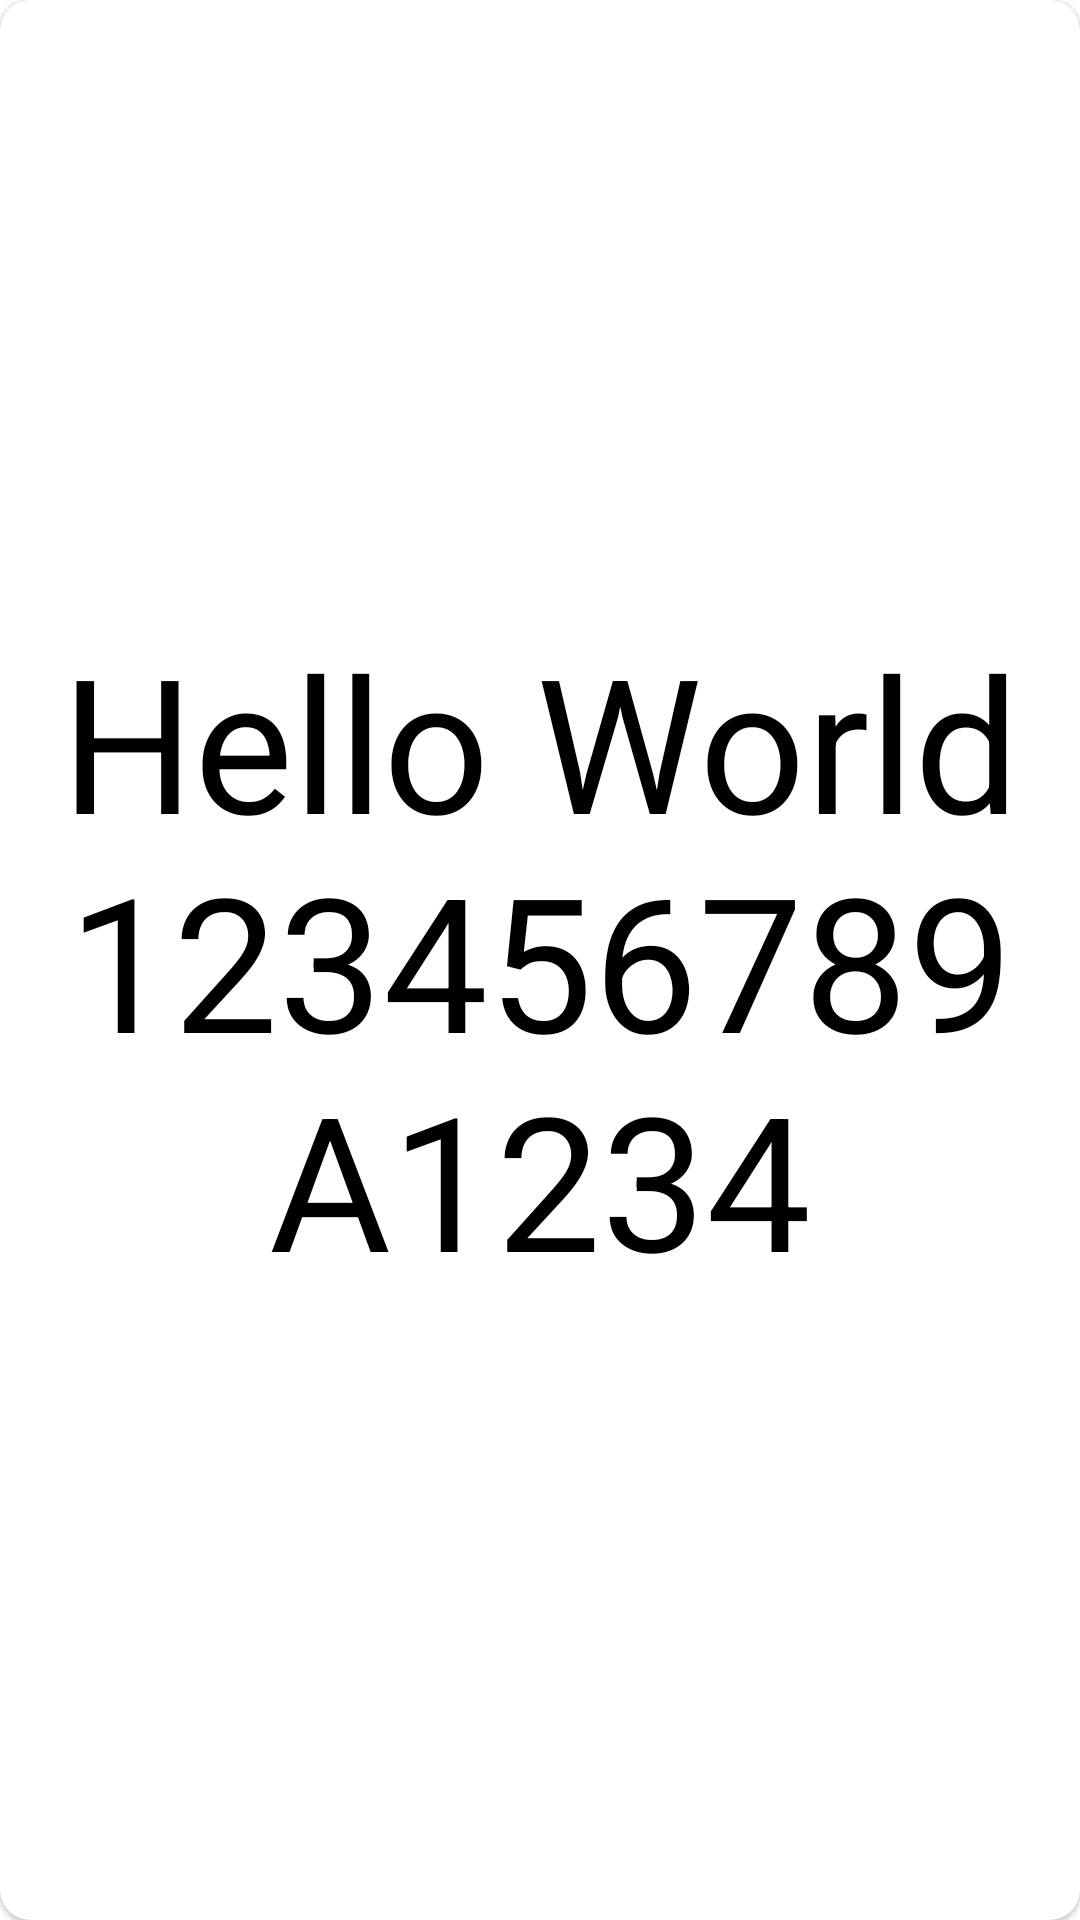

Produce the Android XML layout that renders to this screen, including the resource entries it uses.
<!-- AndroidManifest.xml: application theme Theme.QuoteDiary -->
<!-- res/layout/quote_list_item.xml -->
<?xml version="1.0" encoding="utf-8"?>
<layout xmlns:android="http://schemas.android.com/apk/res/android"
    xmlns:tools="http://schemas.android.com/tools"
    xmlns:app="http://schemas.android.com/apk/res-auto">

    <data>

    </data>

    <androidx.cardview.widget.CardView
        android:layout_width="match_parent"
        android:layout_height="wrap_content"
        tools:layout_height="80dp"
        android:layout_margin="5dp"
        app:cardCornerRadius="10dp"
        android:elevation="1dp"
        app:cardElevation="1dp"
        >

        <TextView
            android:id="@+id/quote"
            android:autoSizeTextType="uniform"
            android:textFontWeight="1"
            android:maxLines="3"
            android:textColor="?attr/SolidTextColor"
            android:padding="20dp"
            android:textStyle="bold|italic"
            android:layout_width="match_parent"
            android:layout_height="match_parent"
            android:text="Hello World 123456789A1234"
            android:gravity="center" />

    </androidx.cardview.widget.CardView>
</layout>
<!-- resources referenced by this layout -->
<resources>
  <style name="Theme.QuoteDiary" parent="Theme.MaterialComponents.DayNight.NoActionBar">
          
          <item name="colorPrimary">@color/purple_500</item>
          <item name="colorPrimaryVariant">@color/purple_700</item>
          <item name="colorOnPrimary">@color/white</item>
          <item name="colorContainer">@color/purple_200</item>
          <item name="SolidTextColor">@color/black</item>
          
          <item name="colorSecondary">@color/my_purple</item>
          <item name="colorSecondaryVariant">@color/teal_700</item>
          <item name="colorOnSecondary">@color/black</item>
          <item name="colorPrimaryDark">@color/white</item>
          
          <item name="android:statusBarColor" tools:targetApi="l">?android:attr/windowBackground
          </item>
          <item name="android:windowLightStatusBar" tools:targetApi="m">true</item>
          <item name="textInputStyle">@style/TextInputLayout.style</item>
          <item name="bottomNavigationStyle">@style/Widget.App.BottomNavigationView</item>
          <item name="android:textColorPrimaryDisableOnly">@color/white</item>
          <item name="Dairy_cardBackground">@color/purple_200</item>
          
      </style>
  <color name="purple_500">#FF6200EE</color>
  <color name="purple_700">#FF3700B3</color>
  <color name="white">#FFFFFFFF</color>
  <color name="purple_200">#FFBB86FC</color>
  <color name="black">#FF000000</color>
  <color name="my_purple">#00B7FF</color>
  <color name="teal_700">#FF018786</color>
  <style name="TextInputLayout.style" parent="Widget.MaterialComponents.TextInputLayout.OutlinedBox">
          <item name="materialThemeOverlay">@style/TextInputEditTextStyle</item>
      </style>
  <style name="Widget.App.BottomNavigationView" parent="Widget.MaterialComponents.BottomNavigationView">
          <item name="materialThemeOverlay">@style/ThemeOverlay.App.BottomNavigationView</item>
          <item name="android:background">@drawable/top_left_sharp_corner</item>
      </style>
  <style name="TextInputEditTextStyle" parent="Widget.MaterialComponents.TextInputLayout.OutlinedBox">
          <item name="android:maxLines">1</item>
      </style>
  <style name="ThemeOverlay.App.BottomNavigationView" parent="">
          <item name="colorPrimary">@color/white</item>
          <item name="colorOnSurface">@color/white</item>
          <item name="colorOnPrimary">@color/purple_900</item>
  
      </style>
  <!-- drawable top_left_sharp_corner (drawable) -->
  <?xml version="1.0" encoding="utf-8"?>
  <selector xmlns:android="http://schemas.android.com/apk/res/android">
      <item >
          <shape android:shape="rectangle">
              <solid android:color="?attr/colorOnPrimary"/>
              <corners android:topRightRadius="25dp"
                  android:bottomLeftRadius="25dp"
                  android:bottomRightRadius="25dp"
  
                  />
          </shape>
      </item>
  </selector>
  <color name="purple_900">#FF3700B3</color>
</resources>
